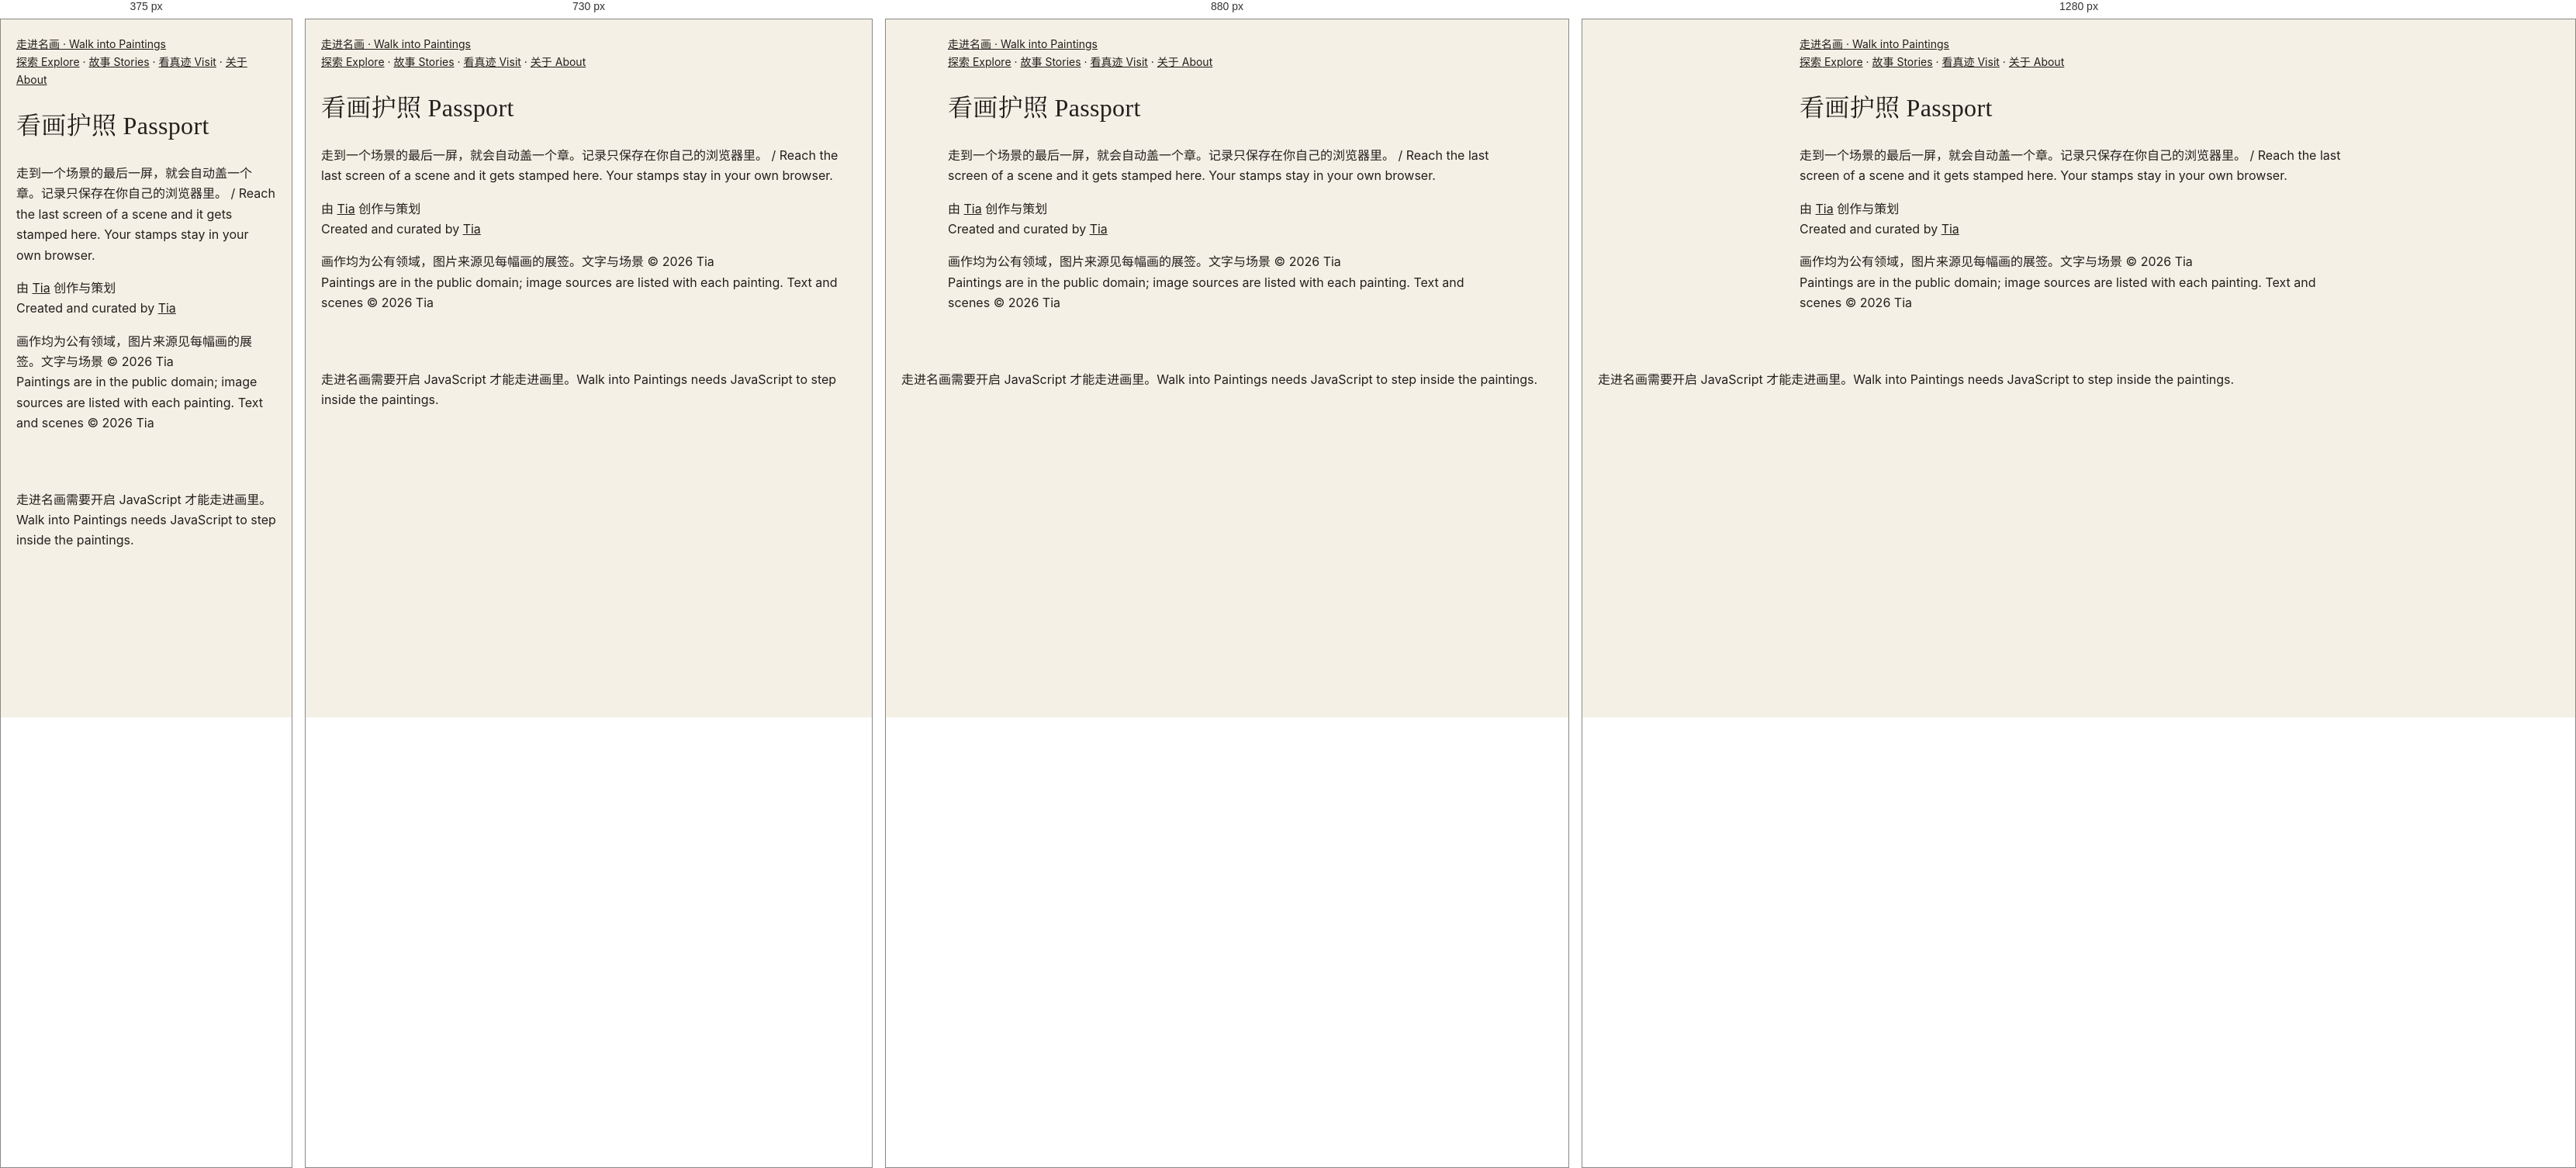
Rendered at 375 px, 730 px, 880 px and 1280 px, left to right.

<!-- file: index.html -->
<!DOCTYPE html>
<html lang="zh-CN">
<head>
  <meta charset="UTF-8" />
  <meta name="viewport" content="width=device-width, initial-scale=1.0" />
  <title>看画护照 · Passport — 走进名画 | Walk into Paintings</title>
  <meta name="description" content="看画护照 · Passport：走到一个场景的最后一屏，就会自动盖一个章。记录只保存在你自己的浏览器里。 / Reach the last screen of a scene and it gets stamped here. Your stamps stay in your own browser." />
  <link rel="canonical" href="https://walkintopaintings.com/passport/" />
  <link rel="icon" href="../favicon.svg" type="image/svg+xml" />
  <!-- 社交分享预览（爬虫不运行 JavaScript，所以写在这里） -->
  <meta property="og:type" content="website" />
  <meta property="og:site_name" content="走进名画 · Walk into Paintings" />
  <meta property="og:locale" content="zh_CN" />
  <meta property="og:locale:alternate" content="en_GB" />
  <meta property="og:url" content="https://walkintopaintings.com/passport/" />
  <meta property="og:title" content="看画护照 · Passport — 走进名画 | Walk into Paintings" />
  <meta property="og:description" content="看画护照 · Passport：走到一个场景的最后一屏，就会自动盖一个章。记录只保存在你自己的浏览器里。 / Reach the last screen of a scene and it gets stamped here. Your stamps stay in your own browser." />
  <meta property="og:image" content="https://walkintopaintings.com/assets/og-share-4.jpg" />
  <meta property="og:image:secure_url" content="https://walkintopaintings.com/assets/og-share-4.jpg" />
  <meta property="og:image:type" content="image/jpeg" />
  <meta property="og:image:alt" content="梵高《阿尔勒的卧室》、维米尔《戴珍珠耳环的少女》、梵高《向日葵》 · Vincent van Gogh, The Bedroom; Johannes Vermeer, Girl with a Pearl Earring; Vincent van Gogh, Sunflowers" />
  <meta property="og:image:width" content="1200" />
  <meta property="og:image:height" content="630" />
  <meta name="twitter:card" content="summary_large_image" />
  <meta name="twitter:title" content="看画护照 · Passport — 走进名画 | Walk into Paintings" />
  <meta name="twitter:description" content="看画护照 · Passport：走到一个场景的最后一屏，就会自动盖一个章。记录只保存在你自己的浏览器里。 / Reach the last screen of a scene and it gets stamped here. Your stamps stay in your own browser." />
  <meta name="twitter:image" content="https://walkintopaintings.com/assets/og-share-4.jpg" />
  <meta name="twitter:image:alt" content="梵高《阿尔勒的卧室》、维米尔《戴珍珠耳环的少女》、梵高《向日葵》 · Vincent van Gogh, The Bedroom; Johannes Vermeer, Girl with a Pearl Earring; Vincent van Gogh, Sunflowers" />
  <script>document.documentElement.classList.add('js');if(location.hostname.endsWith('github.io'))location.replace('https://walkintopaintings.com'+location.pathname.replace(/^\/walk-into-paintings/,'')+location.search+location.hash)</script>
  <link rel="preconnect" href="https://fonts.googleapis.com" />
  <link rel="preconnect" href="https://fonts.gstatic.com" crossorigin />
  <!-- 字体：不挡住网页显示（谷歌字体打不开时，直接用系统字体） -->
  <link rel="stylesheet" href="https://fonts.googleapis.com/css2?family=Cormorant+Garamond:ital,wght@0,400;0,500;1,400&family=EB+Garamond:ital,wght@0,400;0,500;1,400&family=Inter:wght@400;500&display=swap" media="print" onload="this.media='all'" />
  <noscript><link rel="stylesheet" href="https://fonts.googleapis.com/css2?family=Cormorant+Garamond:ital,wght@0,400;0,500;1,400&family=EB+Garamond:ital,wght@0,400;0,500;1,400&family=Inter:wght@400;500&display=swap" /></noscript>
  <link rel="stylesheet" href="../assets/style.css?v=6150d9dd" />
</head>
<body class="lang-both">
  <!-- ↓ 自动生成（tools/build.py）：给搜索引擎看的文字。打开网页时会被 JavaScript 画出来的页面替换。不要手动改这一段。 -->
  <div id="static" class="static">
    <header><a href="../">走进名画 · Walk into Paintings</a> <nav><a href="../artists/">探索 Explore</a> · <a href="../stories/">故事 Stories</a> · <a href="../museums/">看真迹 Visit</a> · <a href="../about/">关于 About</a></nav></header>
    <main>
      <h1><span lang="zh-CN">看画护照</span> <span lang="en">Passport</span></h1>
      <p>走到一个场景的最后一屏，就会自动盖一个章。记录只保存在你自己的浏览器里。 / Reach the last screen of a scene and it gets stamped here. Your stamps stay in your own browser.</p>
    </main>
    <footer><p><span lang="zh-CN">由 <a href="https://tiaz369.github.io">Tia</a> 创作与策划</span><br><span lang="en">Created and curated by <a href="https://tiaz369.github.io">Tia</a></span></p><p><span lang="zh-CN">画作均为公有领域，图片来源见每幅画的展签。文字与场景 ©&nbsp;2026&nbsp;Tia</span><br><span lang="en">Paintings are in the public domain; image sources are listed with each painting. Text and scenes ©&nbsp;2026&nbsp;Tia</span></p></footer>
  </div>
  <!-- ↑ 自动生成结束 -->
  <script type="module">
    import { renderPage } from '../assets/site.js';
    renderPage('passport');
  </script>
  <noscript><p style="padding:20px">走进名画需要开启 JavaScript 才能走进画里。Walk into Paintings needs JavaScript to step inside the paintings.</p></noscript>
  <!-- 访问统计（GoatCounter：不使用 cookie，不收集个人信息） -->
  <script data-goatcounter="https://walkintopaintings.goatcounter.com/count" async src="//gc.zgo.at/count.js"></script>
</body>
</html>


/* @media block from style.css */
@media (max-width: 760px) { .about-steps { grid-template-columns: repeat(2, 1fr); } .about-pic { margin-top: 40px; } }

/* @media block from style.css */
@media (max-width: 760px) { .about-hero { padding: 72px 16px 48px; } .about-hero h1 { font-size: 28px; } }

/* @media block from style.css */
@media (min-width: 700px) { .art-grid { grid-template-columns: repeat(3, minmax(0, 1fr)); gap: 28px 22px; } }

/* @media block from style.css */
@media (min-width: 1000px) { .art-grid { grid-template-columns: repeat(4, minmax(0, 1fr)); } }

/* @media block from style.css */
@media (max-width: 640px) {
  .page-title h1 { font-size: 34px; }
  .section { padding-top: 40px; padding-bottom: 40px; }
  .section h2 { font-size: 26px; }
}

/* @media block from style.css */
@media (max-width: 700px) {
  .versions { flex-direction: column; }
  .final h2 { font-size: 30px; }
}

/* @media block from style.css */
@media (max-width: 520px) { .row-pic { flex-basis: 120px; height: 94px; } .row-credit { padding-left: 0; } }

/* @media block from style.css */
@media (max-width: 700px) {
  .vg-tl { flex-direction: column; overflow: visible; padding-left: 6px; }
  .tl-nav { display: none; }
  .tl-item, .tl-item.has-pic { flex: none; border-top: 0; border-left: 2px solid var(--line); padding: 0 0 26px 22px; }
  .tl-item::before { top: 4px; left: -7px; }
}

/* @media block from style.css */
@media (max-width: 600px) { .loupe-lens { width: 110px; height: 110px; margin: -55px 0 0 -55px; } }

/* @media block from style.css */
@media (max-width: 760px) {
  .feature { grid-template-columns: 1fr; gap: 18px; }
  .start-cards { display: flex; overflow-x: auto; scroll-snap-type: x mandatory; scroll-padding-inline: 20px; gap: 14px; margin: 0 -20px; padding: 0 20px 8px; }
  .start-card { flex: 0 0 72%; scroll-snap-align: start; }
  .start-name { font-size: 21px; }
  /* 手机：系列照样横向滑动（时间线页在手机上是竖的，这里不跟着变），不显示箭头 */
  .vg-tl.home-strip { flex-direction: row; overflow-x: auto; padding-left: 0; margin: 0 -20px; padding: 6px 20px 12px; scroll-padding-inline: 20px; }
  .home-strip li { flex: none; border: 0; padding: 0; }
  .home-strip .tl-pic { width: 150px; }
  .home-strip .tl-pic img { width: 150px; height: 118px; }
  .col-row h3 { padding-right: 0; font-size: 21px; }
  .icon-links { display: grid; grid-template-columns: repeat(3, 1fr); gap: 18px 8px; }
}

/* @media block from style.css */
@media (max-width: 640px) {
  #gallery .act { padding-left: 22px; padding-right: 22px; padding-bottom: 104px; }
  .act p { font-size: 15px; }
}

/* @media block from style.css */
@media (max-width: 640px) {
  .site-nav { order: 3; width: 100%; margin-left: 0; }
  .nav-icons { margin-left: auto; }
}

/* @media block from style.css */
@media (max-width: 640px) { .stamps { grid-template-columns: repeat(4, minmax(0, 1fr)); gap: 8px; } .stamps .stamp-name { font-size: 10px; } }

/* @media block from style.css */
@media (max-width: 640px) { .stamps.gallery-grid { grid-template-columns: repeat(2, minmax(0, 1fr)); gap: 12px; } .gallery-grid .stamp-name { font-size: 12px; } }

/* @media block from style.css */
@media (max-width: 640px) {
  .story-stop { grid-template-columns: 1fr; gap: 10px; }
  .feature-cards { display: grid; grid-template-columns: repeat(3, minmax(0, 1fr)); gap: 10px; margin: 18px 0 0; padding: 0; overflow: visible; }
  .feature-cards .start-name { font-size: 16px; }
}

/* @media block from style.css */
@media (hover: hover) and (min-width: 761px) { .nav-group:hover .nav-menu { display: block; } }

/* @media block from style.css */
@media (max-width: 760px) {
  .site-header { flex-wrap: wrap; }
  .site-nav { display: none; order: 3; width: 100%; margin: 6px 0 0; flex-direction: column; align-items: stretch; gap: 0; border-top: 1px solid var(--line); padding-top: 6px; }
  .site-header.nav-open .site-nav { display: flex; }
  .nav-toggle { display: inline-block; }
  .nav-lang { display: none; }
  .nav-icons { margin-left: auto; }
  .nav-top { width: 100%; justify-content: space-between; padding: 12px 4px; font-size: 16px; color: var(--ink); border-bottom: 1px solid var(--line); border-radius: 0; }
  .nav-menu { position: static; box-shadow: none; border: 0; padding: 0 0 8px 12px; background: none; min-width: 0; }
  .nav-menu a { padding: 9px 4px; font-size: 15px; }
  .nav-lang-m { display: block; padding: 14px 4px 6px; }
}

/* @media block from style.css */
@media (max-width: 640px) {
  .doors { grid-template-columns: 1fr; gap: 26px; }
  .door-pic img { aspect-ratio: 3 / 2; }
  .series-cards { grid-template-columns: repeat(2, minmax(0, 1fr)); gap: 14px; }
  .series-name { font-size: 16px; }
}

/* @media block from style.css */
@media (max-width: 760px) { .site-nav a.nav-top { color: var(--ink); } }

/* @media block from style.css */
@media (max-width: 640px) { .door-pic img { aspect-ratio: auto; } }

/* @media block from style.css */
@media (min-width: 641px) { .series-cards { grid-template-columns: repeat(auto-fill, minmax(220px, 1fr)); } }

/* @media block from style.css */
@media (max-width: 640px) {
  .hero.hero-full { height: auto; background: #1c1c1e; }
  .hero.hero-full :is(img, video) { position: static; display: block; width: 100%; height: auto; max-height: 70svh; object-fit: contain; }
  .hero.hero-full .hero-over { position: static; padding: 20px 20px 24px; background: #1c1c1e; }
}

/* @media block from style.css */
@media (max-width: 640px) {
  .start-cards.story-cards { display: grid; grid-template-columns: repeat(2, minmax(0, 1fr)); overflow: visible; margin: 0; padding: 0; gap: 22px 14px; }
  .story-cards .start-name { font-size: 18px; }
  .story-cards .story-sub { font-size: 13px; }
}

/* @media block from style.css */
@media (min-width: 641px) { #moreBtn { display: none; } }

/* @media block from style.css */
@media (max-width: 640px) { #tools:not(.more-open) > .more-item { display: none !important; } }

/* @media block from style.css */
@media (max-width: 640px) { .ke-cards { grid-template-columns: repeat(2, minmax(0, 1fr)); } .ke-card:nth-child(3) { display: none; } }

/* @media block from style.css */
@media (max-width: 559px) { .jrows { gap: 22px 12px; } }

/* @media block from style.css */
@media (max-width: 559px) { .series-cards.jrows .series-name { font-size: 15px; } }

/* @media block from style.css */
@media (min-width: 760px) {
  .home-sub .sub { max-width: none; margin: 8px 0 32px; display: grid; grid-template-columns: 1fr minmax(300px, 380px); gap: 24px; align-items: center; text-align: left; }
  .home-sub .sub-eyebrow { justify-content: flex-start; }
  .home-sub .sub-eyebrow::after { display: none; }
  .home-sub .sub-form { margin-top: 0; }
  .home-sub .sub-field { margin: 0; }
  .home-sub .sub-note, .home-sub .sub-error { text-align: left; }
  .home-sub .sub-done { justify-content: flex-start; }
}

/* @media block from style.css */
@media (max-width: 640px) { body.lang-both .end-main .btn-en, body.lang-both .sub-btn .btn-en, body.lang-both .nav-random .btn-en { display: none; } }

/* @media block from style.css */
@media (max-width: 640px) {
  .end-main { display: grid; grid-template-columns: 1fr 1fr; }
  .end-main .btn { justify-content: center; text-align: center; }
  .end-main .btn.primary { grid-column: 1 / -1; padding-top: 12px; padding-bottom: 12px; }
  .end-main .btn:only-child, .end-main .btn.primary:only-child { grid-column: 1 / -1; }
}